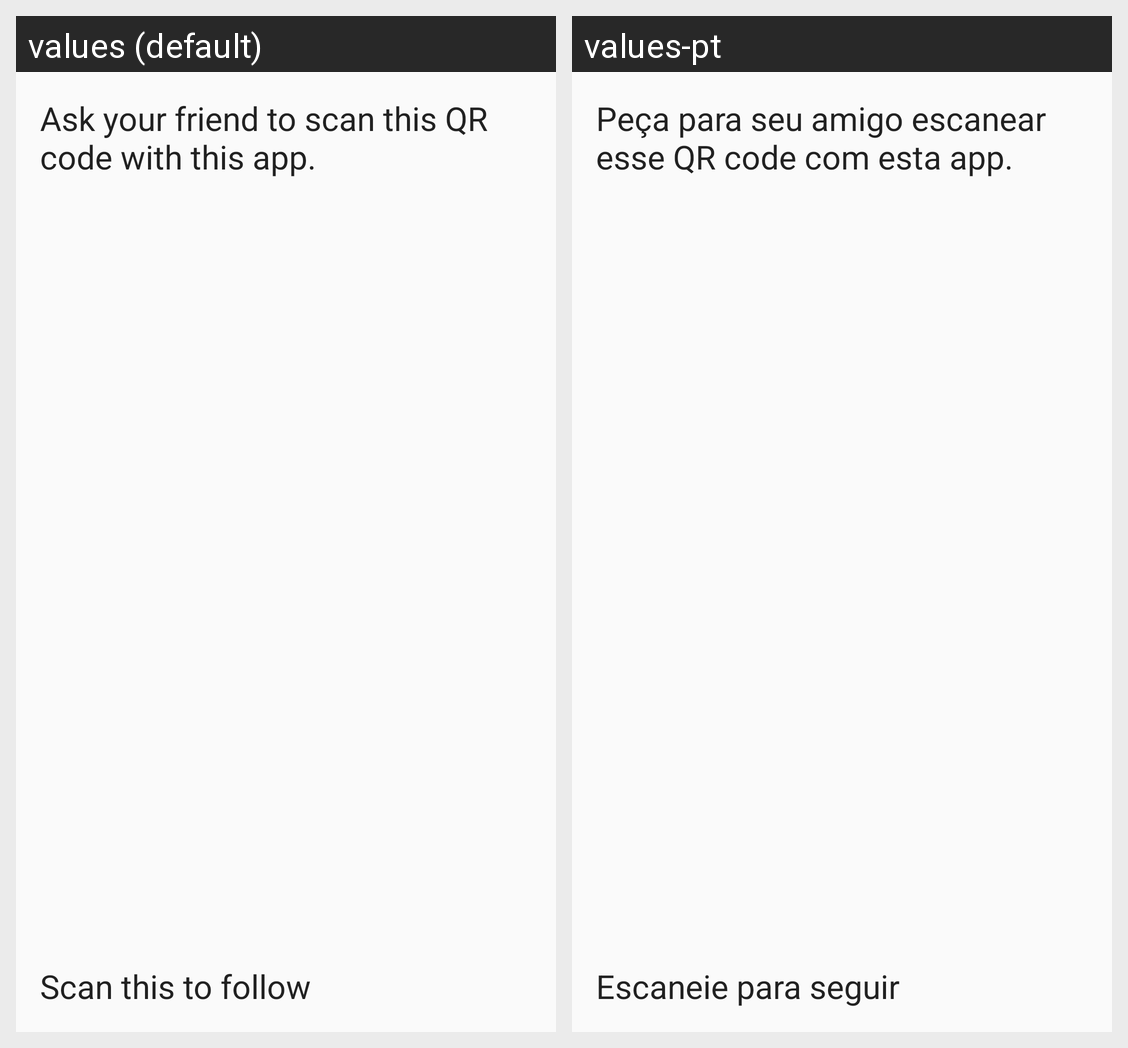

Locale-by-locale string values for the Android screen shown in this grid:
Android screen res/layout/activity_share_handle.xml rendered under 2 locales, left to right: values (default), values-pt. Device: Nexus 5 (rendered at 1080×1920; each locale shown at half size, 540×960, under a caption strip naming it); theme AppTheme.
Strings drawn on this screen, with the default value and each locale's value (text and hints the layout hard-codes, and strings that could not be matched under every locale, appear in the picture but are not listed):

instructions
  values: Ask your friend to scan this QR code with this app.
  values-pt: Peça para seu amigo escanear esse QR code com esta app.

message
  values: Scan this to follow
  values-pt: Escaneie para seguir
